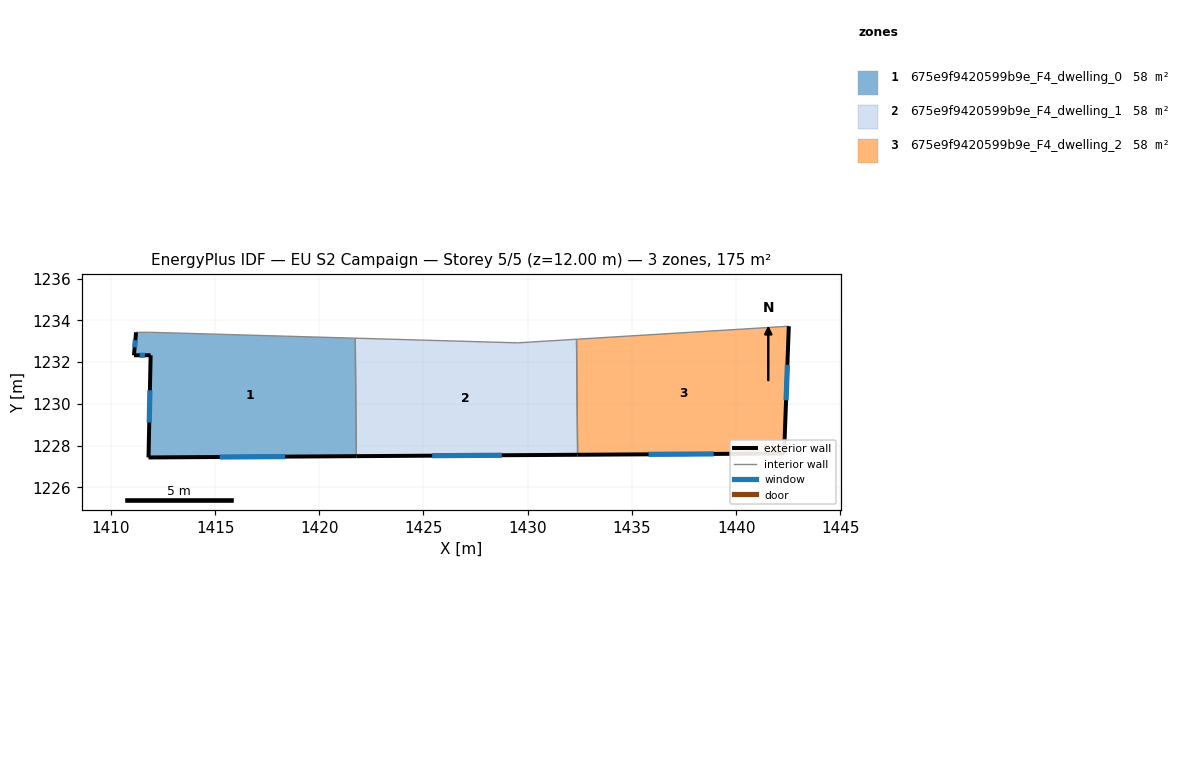
=== STOREY PLAN SPEC (per zone: floor XY polygon, exterior-wall plan segments, windows/doors) ===
zone 1: 675e9f9420599b9e_F4_dwelling_0  (58.5 m²)
  floor: (1421.73, 1233.15) (1421.78, 1227.49) (1411.81, 1227.43) (1411.91, 1232.33) (1411.11, 1232.33) (1411.21, 1233.43) (1411.91, 1233.43)
  exterior wall: (1411.91, 1232.33) – (1411.81, 1227.43)  [4.9 m]
    window: (1411.87, 1230.65) – (1411.84, 1229.11)  [1.5 m²]
  exterior wall: (1411.11, 1232.33) – (1411.91, 1232.33)  [0.8 m]
    window: (1411.38, 1232.33) – (1411.63, 1232.33)  [0.2 m²]
  exterior wall: (1411.21, 1233.43) – (1411.11, 1232.33)  [1.1 m]
    window: (1411.17, 1233.06) – (1411.14, 1232.71)  [0.3 m²]
  exterior wall: (1411.81, 1227.43) – (1421.78, 1227.49)  [10.0 m]
    window: (1415.22, 1227.45) – (1418.36, 1227.47)  [3.0 m²]
  interior walls: 3
zone 2: 675e9f9420599b9e_F4_dwelling_1  (58.5 m²)
  floor: (1432.34, 1233.10) (1432.40, 1227.56) (1421.78, 1227.49) (1421.73, 1233.15) (1429.52, 1232.93)
  exterior wall: (1421.78, 1227.49) – (1432.40, 1227.56)  [10.6 m]
    window: (1425.42, 1227.51) – (1428.76, 1227.53)  [3.2 m²]
  interior walls: 4
zone 3: 675e9f9420599b9e_F4_dwelling_2  (58.5 m²)
  floor: (1442.53, 1233.72) (1442.33, 1228.32) (1442.33, 1227.62) (1432.40, 1227.56) (1432.34, 1233.10)
  exterior wall: (1432.40, 1227.56) – (1442.33, 1227.62)  [9.9 m]
    window: (1435.80, 1227.58) – (1438.92, 1227.60)  [3.0 m²]
  exterior wall: (1442.33, 1228.32) – (1442.53, 1233.72)  [5.4 m]
    window: (1442.40, 1230.17) – (1442.46, 1231.87)  [1.6 m²]
  exterior wall: (1442.33, 1227.62) – (1442.33, 1228.32)  [0.7 m]
    window: (1442.33, 1227.86) – (1442.33, 1228.08)  [0.2 m²]
  interior walls: 2

=== DERIVED (storey summary) ===
Building: EU S2 Campaign
Storey: 5 of 5  (floor level z = 12.00 m)
Storey gross floor area: 175.5 m²
Zones on this storey: 3
  - 675e9f9420599b9e_F4_dwelling_0: floor 58.5 m²; exterior wall 16.8 m (50.3 m²); 4 window(s) 5.0 m²; WWR 9.9%
  - 675e9f9420599b9e_F4_dwelling_1: floor 58.5 m²; exterior wall 10.6 m (31.9 m²); 1 window(s) 3.2 m²; WWR 9.9%
  - 675e9f9420599b9e_F4_dwelling_2: floor 58.5 m²; exterior wall 16.0 m (48.1 m²); 3 window(s) 4.8 m²; WWR 9.9%
Zone adjacency (shared interzone walls):
  - 675e9f9420599b9e_F4_dwelling_0 ↔ 675e9f9420599b9e_F4_dwelling_1
  - 675e9f9420599b9e_F4_dwelling_1 ↔ 675e9f9420599b9e_F4_dwelling_2